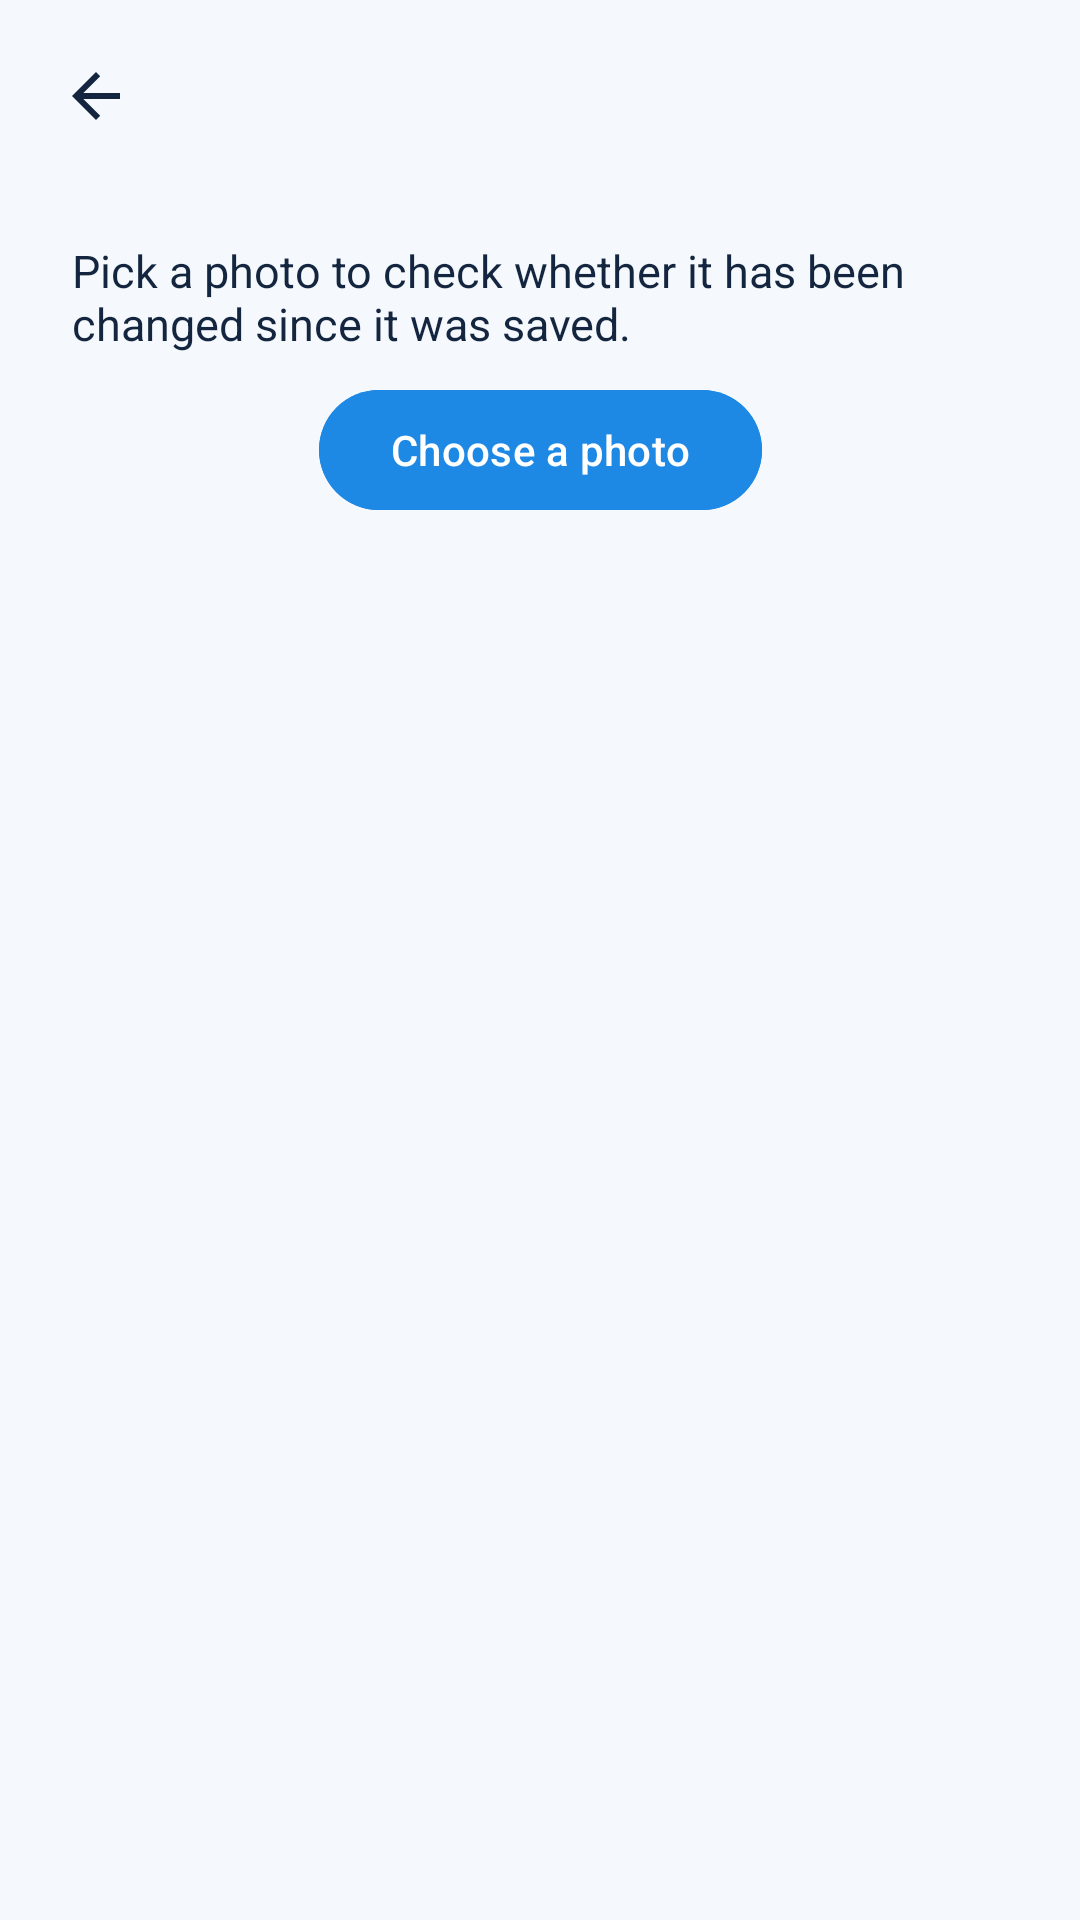

Layout XML and referenced resources for this Android screen:
<!-- AndroidManifest.xml: application theme Theme.RoshanCamera -->
<!-- res/layout/activity_verify.xml -->
<?xml version="1.0" encoding="utf-8"?>
<androidx.constraintlayout.widget.ConstraintLayout
    xmlns:android="http://schemas.android.com/apk/res/android"
    xmlns:app="http://schemas.android.com/apk/res-auto"
    android:layout_width="match_parent"
    android:layout_height="match_parent"
    android:background="@color/screen_bg">

    <ImageButton
        android:id="@+id/back"
        android:layout_width="48dp"
        android:layout_height="48dp"
        android:layout_margin="8dp"
        android:background="?attr/selectableItemBackgroundBorderless"
        android:contentDescription="@string/back"
        android:src="@drawable/ic_back"
        app:layout_constraintStart_toStartOf="parent"
        app:layout_constraintTop_toTopOf="parent"
        app:tint="@color/ink_text" />

    <TextView
        android:id="@+id/title"
        android:layout_width="0dp"
        android:layout_height="wrap_content"
        android:layout_margin="24dp"
        android:text="@string/verify_intro"
        android:textColor="@color/ink_text"
        android:textSize="15sp"
        app:layout_constraintEnd_toEndOf="parent"
        app:layout_constraintStart_toStartOf="parent"
        app:layout_constraintTop_toBottomOf="@id/back" />

    <Button
        android:id="@+id/pick"
        android:backgroundTint="@color/primary_blue"
        android:textColor="@android:color/white"
        android:layout_width="wrap_content"
        android:layout_height="wrap_content"
        android:layout_marginTop="8dp"
        android:text="@string/verify_pick"
        app:layout_constraintEnd_toEndOf="parent"
        app:layout_constraintStart_toStartOf="parent"
        app:layout_constraintTop_toBottomOf="@id/title" />

    <TextView
        android:id="@+id/result"
        android:layout_width="0dp"
        android:layout_height="wrap_content"
        android:layout_margin="24dp"
        android:gravity="center"
        android:textColor="@color/ink_muted"
        android:textSize="15sp"
        app:layout_constraintEnd_toEndOf="parent"
        app:layout_constraintStart_toStartOf="parent"
        app:layout_constraintTop_toBottomOf="@id/pick" />

</androidx.constraintlayout.widget.ConstraintLayout>
<!-- resources referenced by this layout -->
<resources>
  <color name="ink_muted">#5A6B82</color>
  <color name="ink_text">#14263F</color>
  <color name="primary_blue">#1E88E5</color>
  <color name="screen_bg">#F5F8FC</color>
  <!-- drawable ic_back (drawable) -->
  <vector xmlns:android="http://schemas.android.com/apk/res/android"
      android:width="24dp" android:height="24dp"
      android:viewportWidth="24" android:viewportHeight="24"
      android:autoMirrored="true">
      <path android:fillColor="@android:color/white"
          android:pathData="M20,11H7.8l5.6,-5.6L12,4l-8,8 8,8 1.4,-1.4L7.8,13H20v-2Z" />
  </vector>
  <string name="back">Back</string>
  <string name="verify_intro">Pick a photo to check whether it has been changed since it was saved.</string>
  <string name="verify_pick">Choose a photo</string>
  <style name="Theme.RoshanCamera" parent="Theme.Material3.DayNight.NoActionBar">
          <item name="colorPrimary">@color/primary_blue</item>
          <item name="colorOnPrimary">@android:color/white</item>
          <item name="colorSecondary">@color/accent_amber</item>
          
          <item name="android:statusBarColor">@color/viewfinder_bg</item>
          <item name="android:navigationBarColor">@color/viewfinder_bg</item>
      </style>
  <color name="accent_amber">#FFB300</color>
  <color name="viewfinder_bg">#0B1526</color>
</resources>
